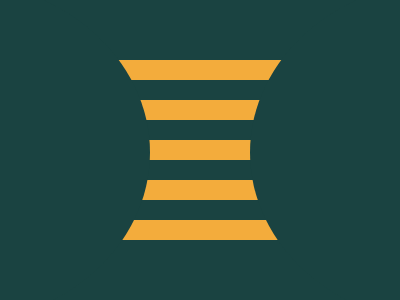

Here is a drawing made with CSS. Write the source that renders it.

<!-- file: index.html -->
<!DOCTYPE html>
<html lang="en">
<head>
    <meta charset="UTF-8">
    <meta http-equiv="X-UA-Compatible" content="IE=edge">
    <meta name="viewport" content="width=device-width, initial-scale=1.0">
    <title>Stripes</title>
    <link rel="stylesheet" href="style.css">
</head>
<body>
    <div class="before"></div>
    <div></div>
    <div></div>
    <div></div>
    <div></div>
</body>
</html>

/* file: style.css */
body{
    height: 100vh;
    background: #1A4341;
    margin: 0;
    padding: 0;
    display: flex;
    flex-direction: column;
    align-items: center;
    justify-content: center;
    gap: 1.25em;
  }  
  div {
    width: 200px;
    height: 20px;
    background: #F3AC3C;
  }
  .before:before{
    content: '';
    position: absolute;
    height: 345px;
    width: 400px;
    background: #1A4341;
    border-radius: 50%;
    left: -250px;
    top: -20px;
  }
  .before:after{
    content: '';
    position: absolute;
    height: 345px;
    width: 400px;
    background: #1A4341;
    border-radius: 50%;
    left: 250px;
    top: -20px;
  }